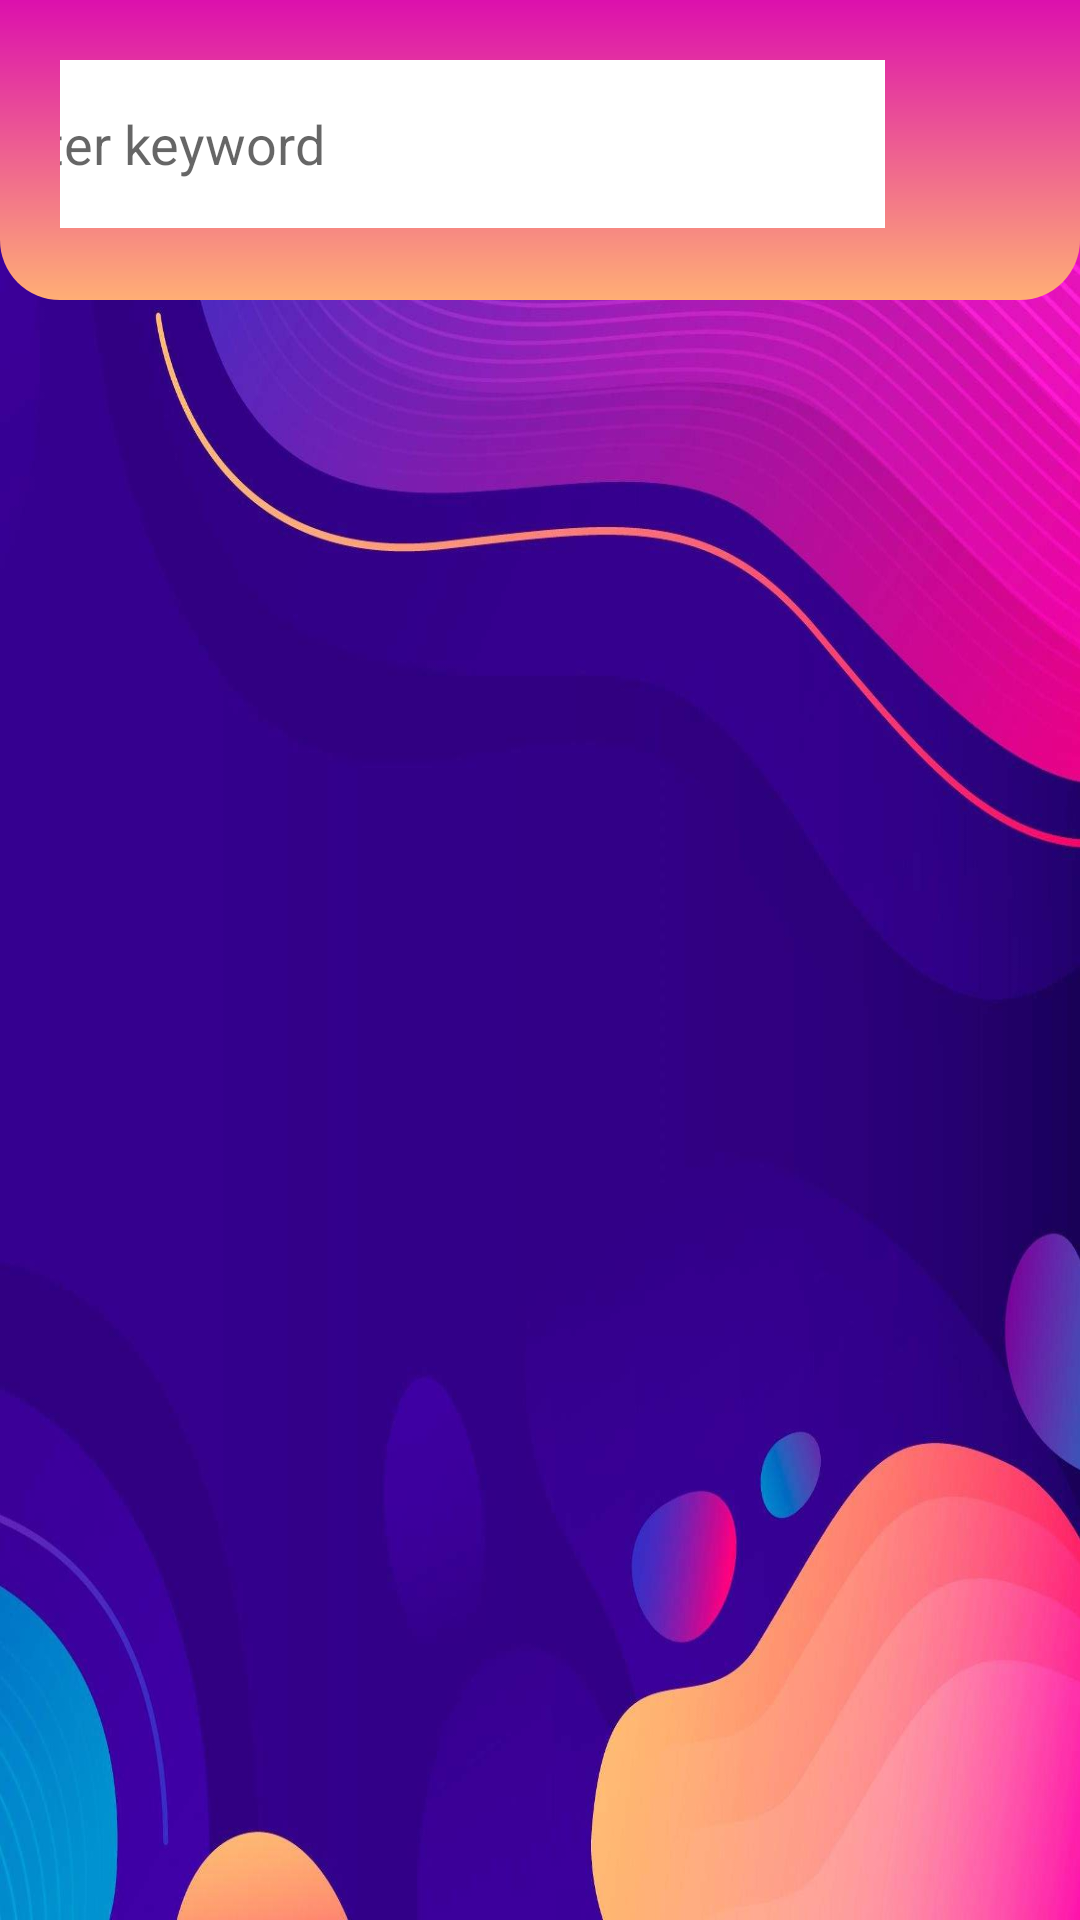

Android layout source for this screen:
<!-- AndroidManifest.xml: application theme Theme.OpenSkills -->
<!-- res/layout/activity_search_jobs.xml -->
<?xml version="1.0" encoding="utf-8"?>
<androidx.constraintlayout.widget.ConstraintLayout xmlns:android="http://schemas.android.com/apk/res/android"
    xmlns:app="http://schemas.android.com/apk/res-auto"
    android:layout_width="match_parent"
    android:background="@drawable/ic_splash_bg"
    android:layout_height="match_parent">

    <LinearLayout
        android:layout_width="match_parent"
        android:layout_height="100dp"
        android:background="@drawable/bottom_round"
        android:orientation="horizontal"
        app:layout_constraintTop_toTopOf="parent">

        <LinearLayout
            android:id="@+id/ll_enter_keyword"
            android:layout_width="match_parent"
            android:layout_height="wrap_content"
            android:layout_marginTop="20dp"
            android:gravity="center"
            android:orientation="horizontal">


            <EditText
                android:id="@+id/edt_keyword"
                android:layout_width="300dp"
                android:layout_height="56dp"
                android:background="@color/white"
                android:ems="10"
                android:hint="Enter keyword"
                android:inputType="text" />

            <ImageButton
                android:id="@+id/btn_search"
                android:layout_width="60dp"
                android:layout_height="match_parent"
                android:layout_gravity="right"
                android:layout_marginLeft="10dp"
                android:background="@drawable/ic_search_button"
                android:scaleType="centerCrop" />

        </LinearLayout>


    </LinearLayout>

</androidx.constraintlayout.widget.ConstraintLayout>
<!-- resources referenced by this layout -->
<resources>
  <!-- drawable bottom_round (drawable) -->
  <?xml version="1.0" encoding="UTF-8"?>
  <shape xmlns:android="http://schemas.android.com/apk/res/android">
      <gradient
          android:type="linear"
          android:angle="90"
          android:endColor="#dc10ad"
          android:startColor="#ffae75">
      </gradient>
      <corners android:topLeftRadius="0dp" android:topRightRadius="0dp"
          android:bottomLeftRadius="20dp" android:bottomRightRadius="20dp"/>
      <padding android:left="20dp" android:top="0dp" android:right="20dp" android:bottom="0dp" />
  </shape>
  <!-- drawable ic_splash_bg: jpg bitmap (drawable, 242208 bytes) -->
  <style name="Theme.OpenSkills" parent="Theme.MaterialComponents.DayNight.DarkActionBar">
          
          <item name="colorPrimary">@color/purple_500</item>
          <item name="colorPrimaryVariant">@color/purple_700</item>
          <item name="colorOnPrimary">@color/white</item>
          
          <item name="colorSecondary">@color/teal_200</item>
          <item name="colorSecondaryVariant">@color/teal_700</item>
          <item name="colorOnSecondary">@color/black</item>
          
          <item name="android:statusBarColor">?attr/colorPrimaryVariant</item>
          
      </style>
  <!-- not gathered from this repository: default colours our renderer supplied (Android Studio template values) -->
  <color name="purple_500">#FF6200EE</color>
  <color name="purple_700">#FF3700B3</color>
  <color name="teal_200">#FF03DAC5</color>
  <color name="teal_700">#FF018786</color>
  <color name="black">#FF000000</color>
  <color name="white">#FFFFFFFF</color>
</resources>
